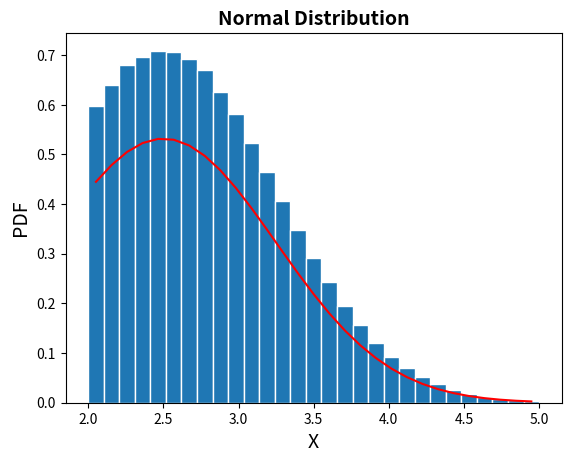

Write the Python code that produced this figure.
import numpy as np
import matplotlib.pyplot as plt

#***1.1***
a=2.0
b=5.0
beta = .33
mu = 2.5
sigma = .75
n = 1000000
x1 = np.random.uniform(a,b,n)
x2 = np.random.exponential(beta,n)
x3 = np.random.normal(mu,sigma,n)


#Calculate The Mean and STD
Theo_Ux = 3.5
Theo_Ox = np.sqrt(.75)

mu_x= np.mean(x1) #1.1: 3.5
sig_x=np.std(x1) #1.1: .86

mu_x2= np.mean(x2) #1.2:.330
sig_x2=np.std(x2) #1.2: .33

mu_x3= np.mean(x3) #1.3: 2.5
sig_x3=np.std(x3) #1.3:.75

def Graph(a,b,x,switch):
    #Create bins and histogram
    nbins=30 #NUmber of bins
    edgecolor='w' #Color separating bars in the bargraph
    
    bins = [float(x) for x in np.linspace(a,b,nbins)]
    h1, bin_edges = np.histogram(x,bins, density = True)
    #Define points on the horizontal axis
    be1=bin_edges[0:np.size(bin_edges)-1]
    be2=bin_edges[1:np.size(bin_edges)]
    b1=(be1+be2)/2
    barwidth=b1[1]-b1[0] #Width of bars in the bargraph
    plt.close('all')
    
    #Plot the Bar Graph
    fig1=plt.figure(1)
    plt.bar(b1,h1, width=barwidth, edgecolor= edgecolor)
    
    #Plot the Uniform PDF
    def UnifPDF(a,b,x):
        f=(1/abs(b-a))*np.ones(np.size(x))
        return f
    def ExpoPDF(x):
        f= 1/beta*np.exp(-(1/beta*x))
        
        return f
    def NormalPDF(x):
        f = np.exp(-(x-mu)**2/(2*sigma**2))/(sigma*np.sqrt(2*np.pi))
        return f
    if (switch == 1):
        f = UnifPDF(a,b,b1)
        plt.title('Uniform Distribution', fontsize = 14, fontweight = 'bold')
    elif(switch == 2):
        f = ExpoPDF(b1)
        plt.title('Exponential Distribution', fontsize = 14, fontweight = 'bold')

    else:
        f = NormalPDF(b1)
        plt.title('Normal Distribution', fontsize = 14, fontweight = 'bold')
    
    plt.xlabel('X', fontsize = 14)
    plt.ylabel('PDF', fontsize = 14)
    plt.plot(b1,f,'r')

#Use only graph funcition. Last one used is displayed
Graph(a,b,x1, 1)
Graph(a,b,x2, 2)
Graph(a,b,x3, 3)

